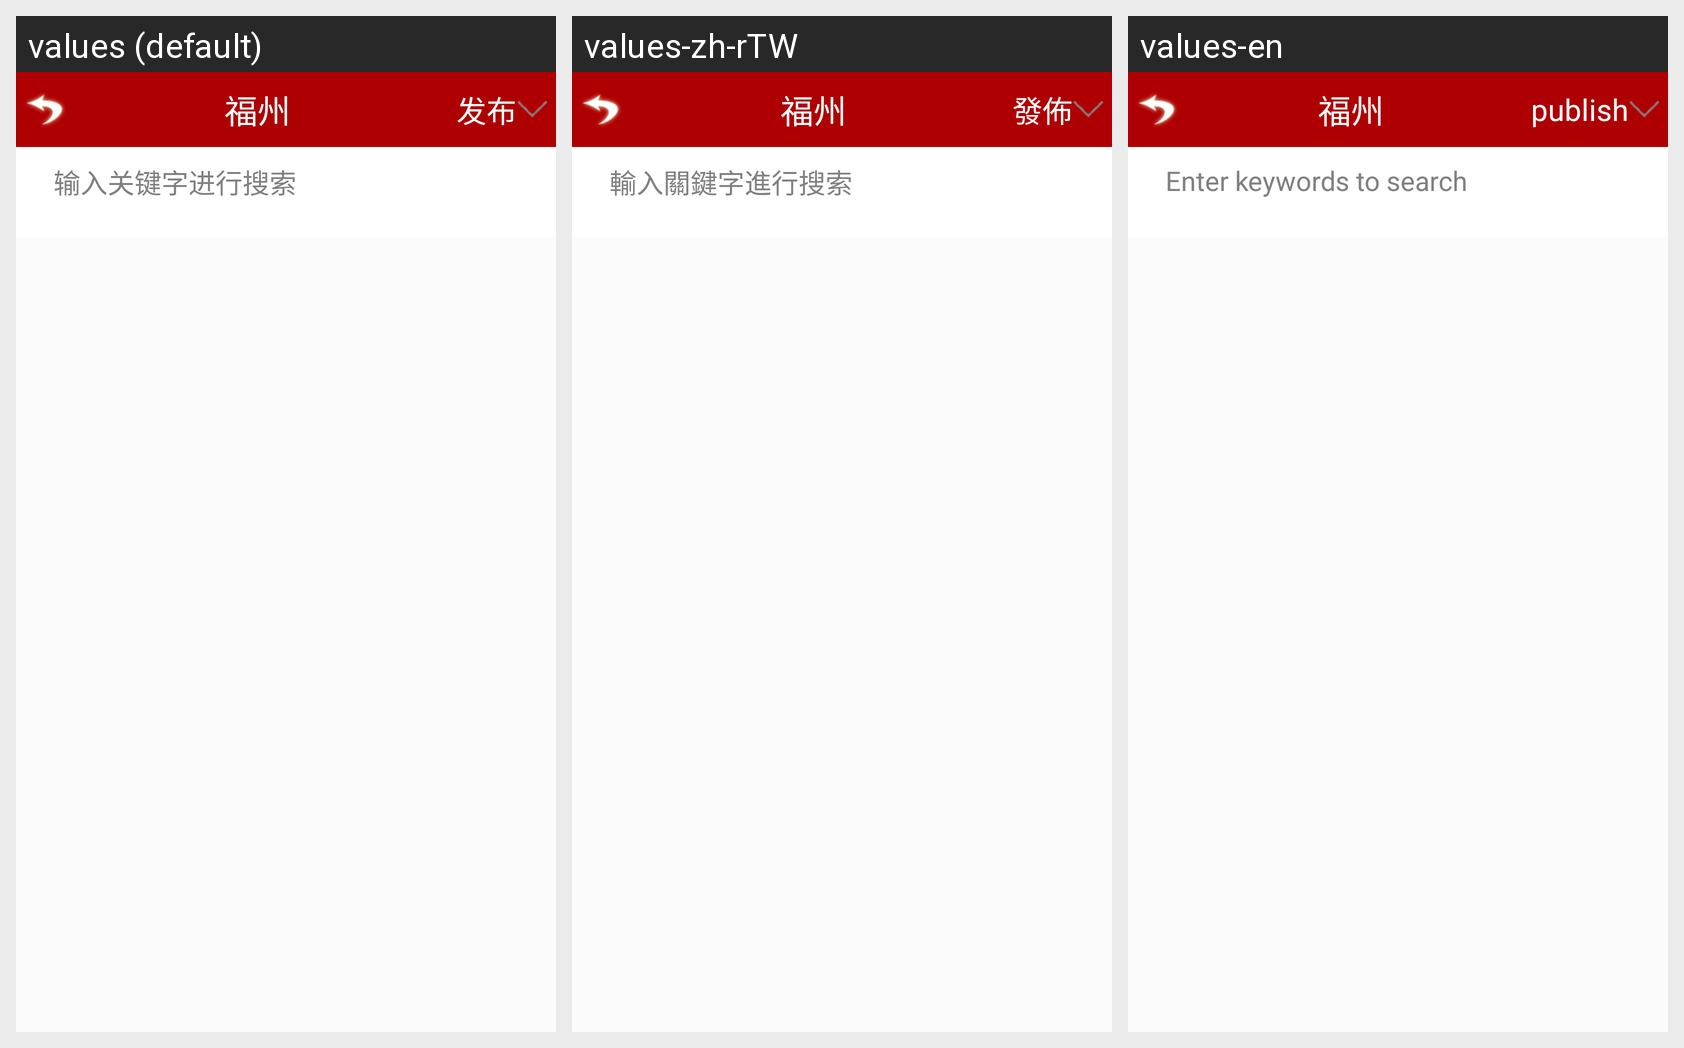

For this localized Android screen grid, give each drawn string resource with its value in every locale shown.
Android screen res/layout/activity_search.xml rendered under 3 locales, left to right: values (default), values-zh-rTW, values-en. Device: Nexus 5 (rendered at 1080×1920; each locale shown at half size, 540×960, under a caption strip naming it); theme StyledIndicators.
Strings drawn on this screen, with the default value and each locale's value (text and hints the layout hard-codes, and strings that could not be matched under every locale, appear in the picture but are not listed):

btn_send
  values: 发布
  values-zh-rTW: 發佈
  values-en: publish

search_hit
  values: 输入关键字进行搜索
  values-zh-rTW: 輸入關鍵字進行搜索
  values-en: Enter keywords to search
